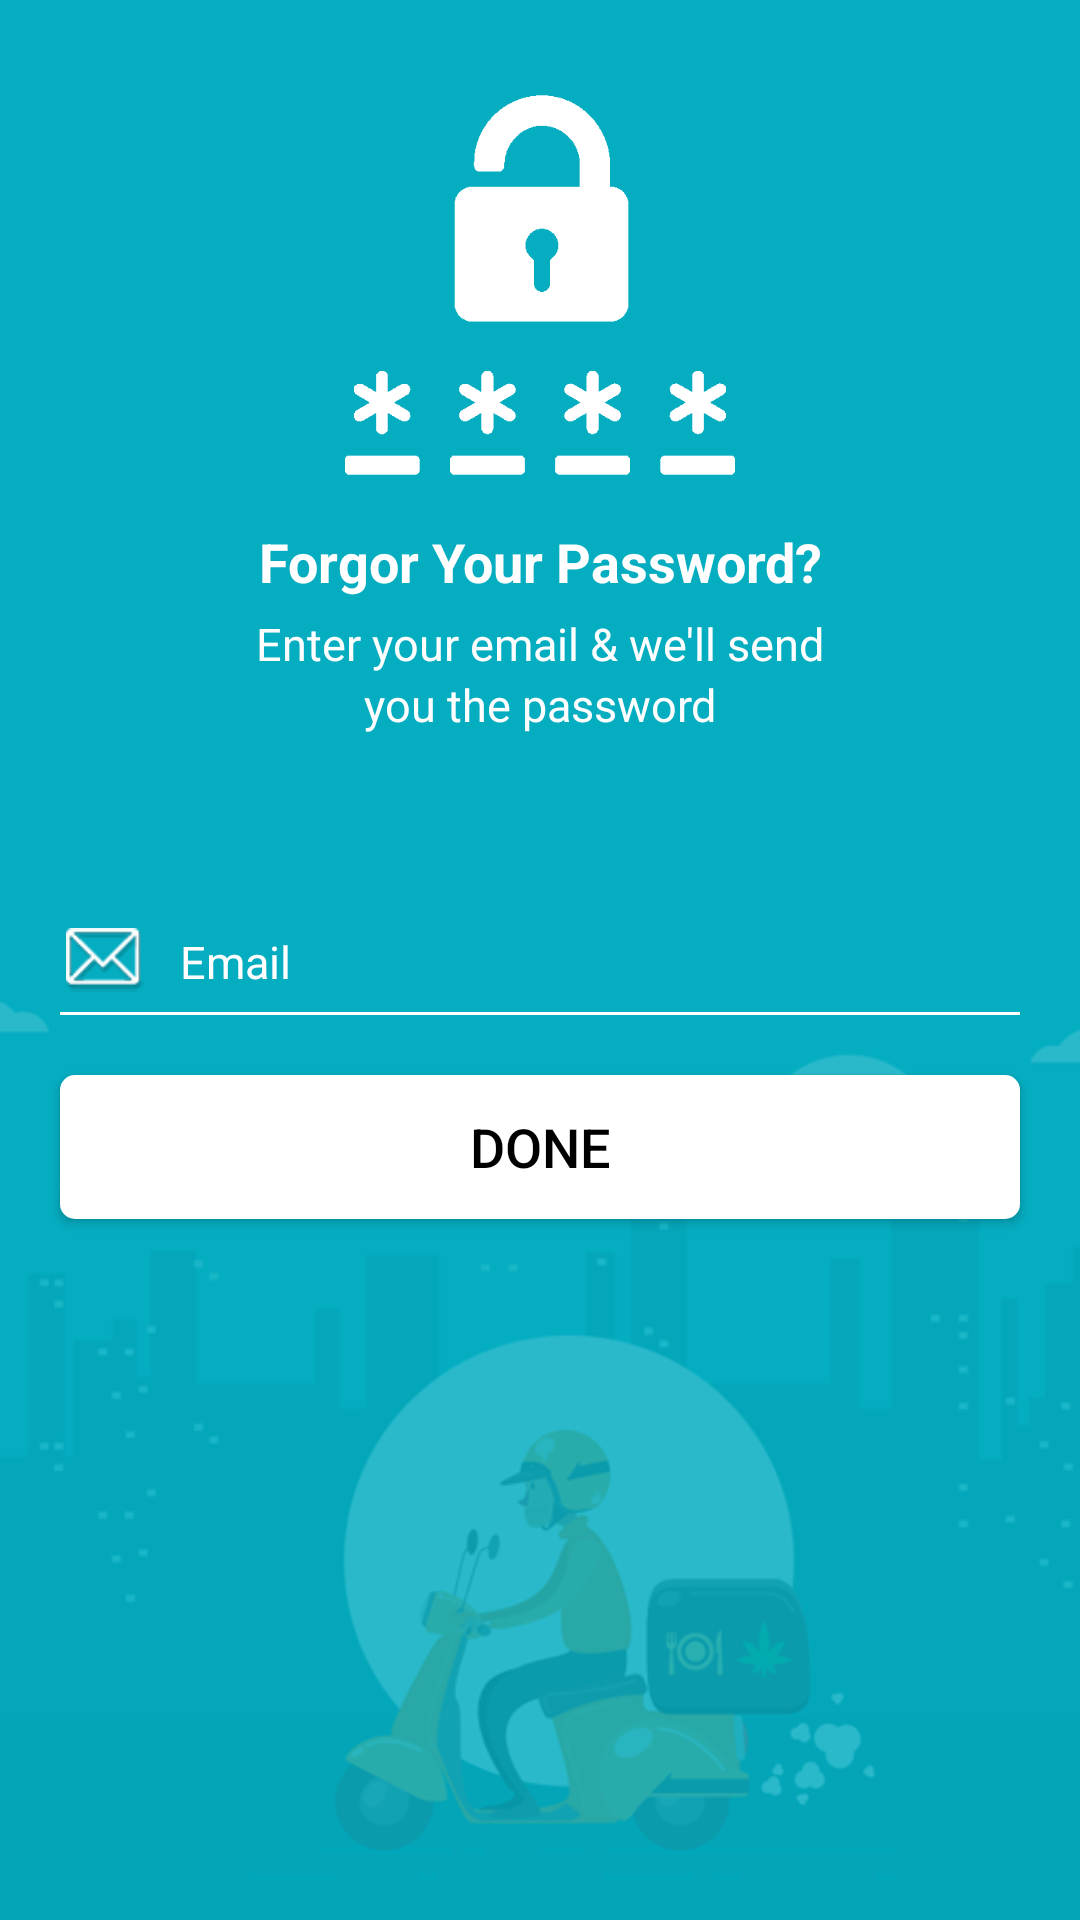

Here is an Android app screen rendered from its layout file. Give the layout XML and the strings, colors and styles it references.
<!-- AndroidManifest.xml: application theme AppTheme -->
<!-- res/layout/activity_forgot_password.xml -->
<?xml version="1.0" encoding="utf-8"?>
<LinearLayout xmlns:android="http://schemas.android.com/apk/res/android"
    xmlns:app="http://schemas.android.com/apk/res-auto"
    xmlns:tools="http://schemas.android.com/tools"
    android:layout_width="match_parent"
    android:orientation="vertical"
    android:background="@drawable/loginbg"
    android:layout_height="match_parent"
    tools:context=".Activity.ForgotPassword">
    <ImageView
        android:layout_width="130dp"
        android:layout_marginBottom="10dp"
        android:layout_gravity="center_horizontal"
        android:layout_marginTop="30dp"
        android:src="@drawable/passwordlogo"
        android:layout_height="130dp" />
    <TextView
        android:layout_width="match_parent"
        android:layout_height="wrap_content"
        android:textSize="18dp"
        android:textStyle="bold"
        android:layout_margin="5dp"
        android:layout_gravity="center_horizontal"
        android:gravity="center_horizontal"
        android:text="Forgor Your Password?"
        android:textColor="@color/colorWhite"
        />
    <TextView
        android:layout_width="match_parent"
        android:layout_height="wrap_content"
        android:textSize="15dp"
        android:layout_gravity="center_horizontal"
        android:gravity="center_horizontal"
        android:text="Enter your email &amp; we'll send"
        android:textColor="@color/colorWhite"
        />
    <TextView
        android:layout_width="match_parent"
        android:layout_height="wrap_content"
        android:textSize="15dp"
        android:layout_gravity="center_horizontal"
        android:gravity="center_horizontal"
        android:text="you the password"
        android:textColor="@color/colorWhite"
        />
    <LinearLayout

        android:layout_width="match_parent"
        android:layout_height="wrap_content"
        android:layout_marginBottom="10dp"
        android:layout_marginLeft="10dp"
        android:layout_marginRight="10dp"
        android:layout_marginTop="50dp"
        android:orientation="horizontal">

        <ImageView
            android:layout_width="50dp"
            android:layout_height="50dp"
            android:padding="12dp"
            android:src="@drawable/email" />
        <android.support.design.widget.TextInputLayout
            android:layout_width="match_parent"
            android:layout_height="wrap_content"
            android:textColorHint="@color/colorWhite"
            android:theme="@style/MyAppearance"
            >
            <android.support.design.widget.TextInputEditText
                android:background="@null"
                android:paddingTop="5dp"
                android:id="@+id/edt_login_email"
                android:layout_width="match_parent"
                android:layout_height="wrap_content"
                android:backgroundTint="@color/colorWhite"
                android:hint="Email"
                android:inputType="textEmailAddress"
                android:textColor="@color/colorWhite"
                android:textColorHint="@color/colorWhite"
                android:textSize="15dp" />
        </android.support.design.widget.TextInputLayout>
    </LinearLayout>
    <View
        android:layout_width="match_parent"
        android:layout_height="1dp"
        android:layout_marginLeft="20dp"
        android:layout_marginRight="20dp"
        android:layout_marginTop="-18dp"
        android:background="@color/colorWhite" />

    <Button
        android:layout_width="match_parent"
        android:layout_height="wrap_content"
        android:layout_margin="20dp"
        android:background="@drawable/buttoncorner"
        android:text="Done"
        android:textColor="@color/colorBlack"
        android:textSize="18dp" />

</LinearLayout>
<!-- resources referenced by this layout -->
<resources>
  <color name="colorBlack">#000</color>
  <color name="colorWhite">#FFF</color>
  <!-- drawable buttoncorner (drawable) -->
  <?xml version="1.0" encoding="utf-8"?>
      <shape xmlns:android="http://schemas.android.com/apk/res/android"
          android:shape="rectangle">
          <solid android:color="@color/colorWhite" />
          <corners android:radius="5dp" />
      </shape>
  <!-- drawable email: png bitmap (drawable, 4792 bytes) -->
  <!-- drawable loginbg: png bitmap (drawable, 33355 bytes) -->
  <!-- drawable passwordlogo: png bitmap (drawable, 2940 bytes) -->
  <style name="MyAppearance" parent="TextAppearance.AppCompat">
          
      </style>
  <style name="AppTheme" parent="Theme.AppCompat.Light.NoActionBar">
          
          <item name="colorPrimary">@color/colorPrimary</item>
          <item name="colorPrimaryDark">@color/colorPrimaryDark</item>
          <item name="colorAccent">@color/colorAccent</item>
          <item name="android:windowBackground">@color/colorAccent</item>
  
      </style>
  <color name="colorPrimary">#00ACC0</color>
  <color name="colorPrimaryDark">#029DAF</color>
  <color name="colorAccent">#1c3144</color>
</resources>
